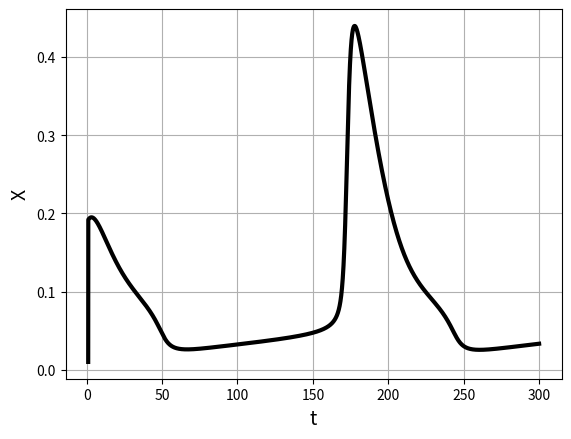
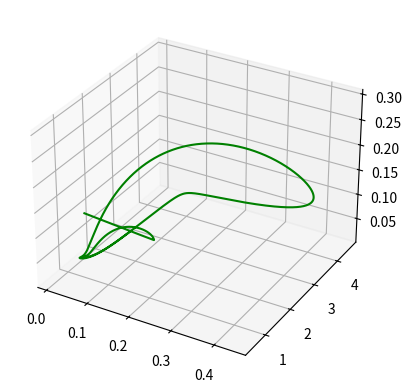

The script that saved these images, in order:
import numpy as np
import matplotlib.pyplot as plt
import scipy.constants as spc


def RHS(t,R,parameters):
    ## caclulates the RHS of the equation 28 in the https://www.sciencedirect.com/science/article/pii/S0022519307006510?via%3Dihub.
    # INPUTS 
    ## parameters: constants of the ODE
    ## t: time  
    ## R = (X, Y, Z) where
    # OUTPUTS 
    ## f = (f1, f2, f3) where
    ## f#'s are the RHS of the equation
    
    [vm2, vm3, v_in, v_p, k_2, k_CaA, k_CaI, k_ip3, k_p, k_deg, k_out, k_f, n, m] = parameters
    
    X = R[0]
    Y = R[1]
    Z = R[2]
    
    v_serca = (vm2 * X**2) / (X**2 + k_2 **2)    
    v_PLC = (v_p * X**2) / (X**2 + k_p **2) 
    v_CICR = 4*vm3*(k_CaA**n * X**n / ( (X**n + k_CaA**n)*(X**n + k_CaI**n) ) )*(Z**m/(Z**m + k_ip3**m))*(Y-X)
    
    f1 = v_in - k_out*X + v_CICR - v_serca + k_f * (Y - X)
    f2 = v_serca - v_CICR - k_f * (Y- X)
    f3 = v_PLC - k_deg * Z

    f = np.array([f1, f2, f3])
    
    return f

def rk4(t,R,RHS,dt,parameters):
    ## evolves one time step of RK4 scheme for the vector R(t) -> R(t+ dt)
    k1 = dt*RHS(t,R, parameters)
    k2 = dt*RHS(t+dt*0.5, R+k1*0.5, parameters)
    k3 = dt*RHS(t+dt*0.5, R+k2*0.5, parameters)
    k4 = dt*RHS(t+dt, R+k3, parameters)
    return (R + (k1 + 2*k2 + 2*k3 + k4)*(1/6))


def evolve (t_initial, t_final, R, dt, parameters):
    ## evolves the vector R from the initial time to the final time, R(t_initial) -> R(t_final)
    ## using rk4.

    t = t_initial ## starting time

    ## define arrays for storing the solution
    t_array = np.arange(t_initial, t_final+dt, dt)
    X_array = np.zeros((len(t_array)),dtype=np.float64)
    Y_array = np.zeros((len(t_array)),dtype=np.float64)
    Z_array = np.zeros((len(t_array)),dtype=np.float64)
    # Set initial values
    X_array[0] = R[0]
    Y_array[0] = R[1]
    Z_array[0] = R[2]
    
    ## evolve by iterating rk4 len(t_array)
    for i in range(1, len(t_array)):        
        R_next = rk4(t,R,RHS,dt,parameters) ## main part
        # save the values and update R
        X_array[i] = R_next[0] 
        Y_array[i] = R_next[1]
        Z_array[i] = R_next[2]
        t_array[i] = t 
        R = R_next
        t +=dt
    return t_array,X_array,Y_array,Z_array



if __name__ == '__main__':
    ##Reproducing the results from https://www.sciencedirect.com/science/article/pii/S0022519307006510?via%3Dihub
    
    ## Constants 
    vm2 = 15
    vm3 = 40
    v_in = 0.05
    v_p = 0.05
    k_2 = 0.1
    k_CaA = 0.08980548 
    k_CaI = 0.12632319
    k_ip3 = 0.1
    k_p = 0.3
    k_deg = 0.08
    k_out = 0.5
    k_f = 0.5
    n = 2.0
    m = 2.2
    parameters = np.array([vm2, vm3, v_in, v_p, k_2, k_CaA, k_CaI, k_ip3, k_p, k_deg, k_out, k_f, n, m])
    
    #initial condition
    X0 = 0.01
    Y0 = 1.5
    Z0 = 0.1
    initial_conditions = np.array([X0,Y0,Z0])
    ## initial data
    R = initial_conditions

    #parameters
    t_initial = 1
    t_final = 300
    dt = 1/128

    #main part
    time,X,Y,Z = evolve(t_initial, t_final, R, dt, parameters)

    #plotting 
    plt.figure()
    plt.plot(time,X,'k',linewidth=3,label = 'X')
    # plt.plot(time,Y,'r',linewidth=3,label = 'Y')
    # plt.plot(time,Z,'g',linewidth=3,label = 'Z')
    plt.xlabel(r"t", fontsize=14)
    plt.ylabel(r"X", fontsize=14)
    plt.grid(True)
    # plt.legend(fancybox=True)

    plt.figure()
    ax = plt.axes(projection='3d')
    ax.plot3D(X, Y, Z, 'green')


    plt.show()
